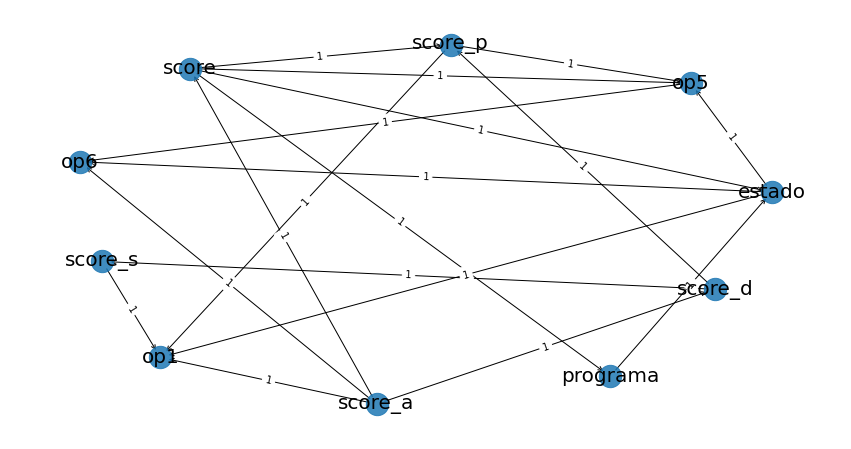

The data file committed next to this chart (first rows):
; source; target; weight
0; op5; op6; True
1; score; op5; True
2; score; score_p; True
3; score; programa; True
4; score; estado; True
5; score_a; op1; True
6; score_a; op6; True
7; score_a; score; True
8; score_a; score_d; True
9; score_p; op1; True
10; score_p; op5; True
11; score_d; score_p; True
12; score_d; score_s; True
13; score_s; op1; True
14; programa; estado; True
15; estado; op1; True
16; estado; op5; True
17; estado; op6; True
